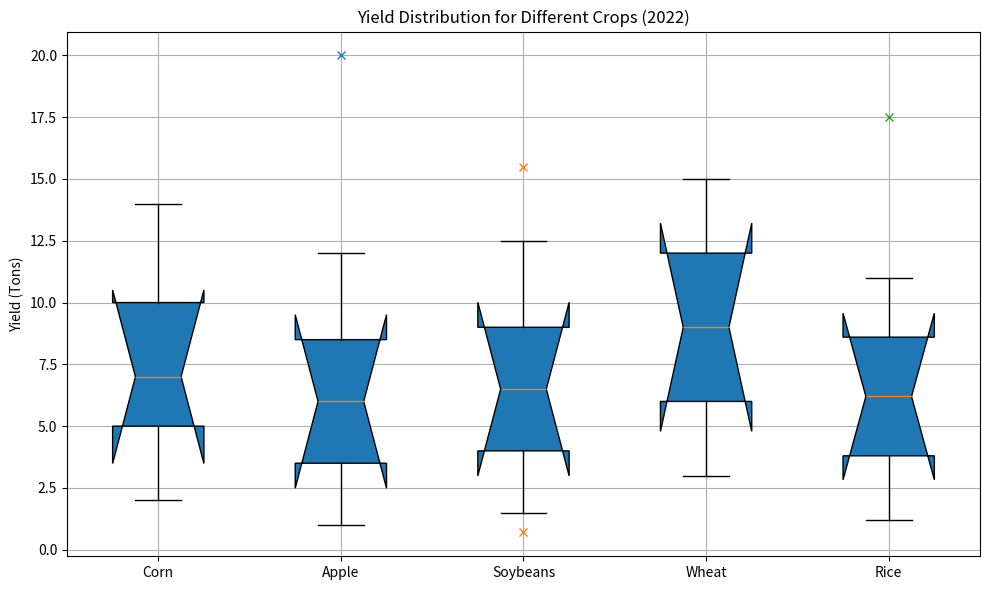

Recreate this plot in Python. (Note: this script raises an exception after producing the figure.)
import matplotlib.pyplot as plt

# Data
crop_types = ['Corn', 'Apple', 'Soybeans', 'Wheat', 'Rice']
yield_data = [[2, 5, 7, 10, 14], [1, 3.5, 6, 8.5, 12], [1.5, 4, 6.5, 9, 12.5], [3, 6, 9, 12, 15], [1.2, 3.8, 6.2, 8.6, 11]]
outliers = [[], [20], [0.7, 15.5], [], [17.5]]

# Create figure
fig = plt.figure(figsize=(10,6))
ax = fig.add_subplot()

# Boxplot
ax.boxplot(yield_data, labels=crop_types, whis=1.5, patch_artist=True, notch=True, 
           flierprops=dict(marker='o', markerfacecolor='red', markersize=12, linestyle='none', alpha=0.5))

# Plot outliers
for i, outlier in enumerate(outliers):
    if outlier:
        ax.plot([i + 1] * len(outlier), outlier, 'x')

# Set titles and labels
ax.set_title('Yield Distribution for Different Crops (2022)')
ax.set_ylabel('Yield (Tons)')
ax.yaxis.grid(True)
ax.xaxis.grid(True)
ax.margins(0.05)

# Save figure
plt.tight_layout()
plt.savefig('/cpfs01/user/yehancheng/workspace/datasets/SimChartV2/demo/box/png/246_202312310058.png')

# Clear figure
plt.clf()
